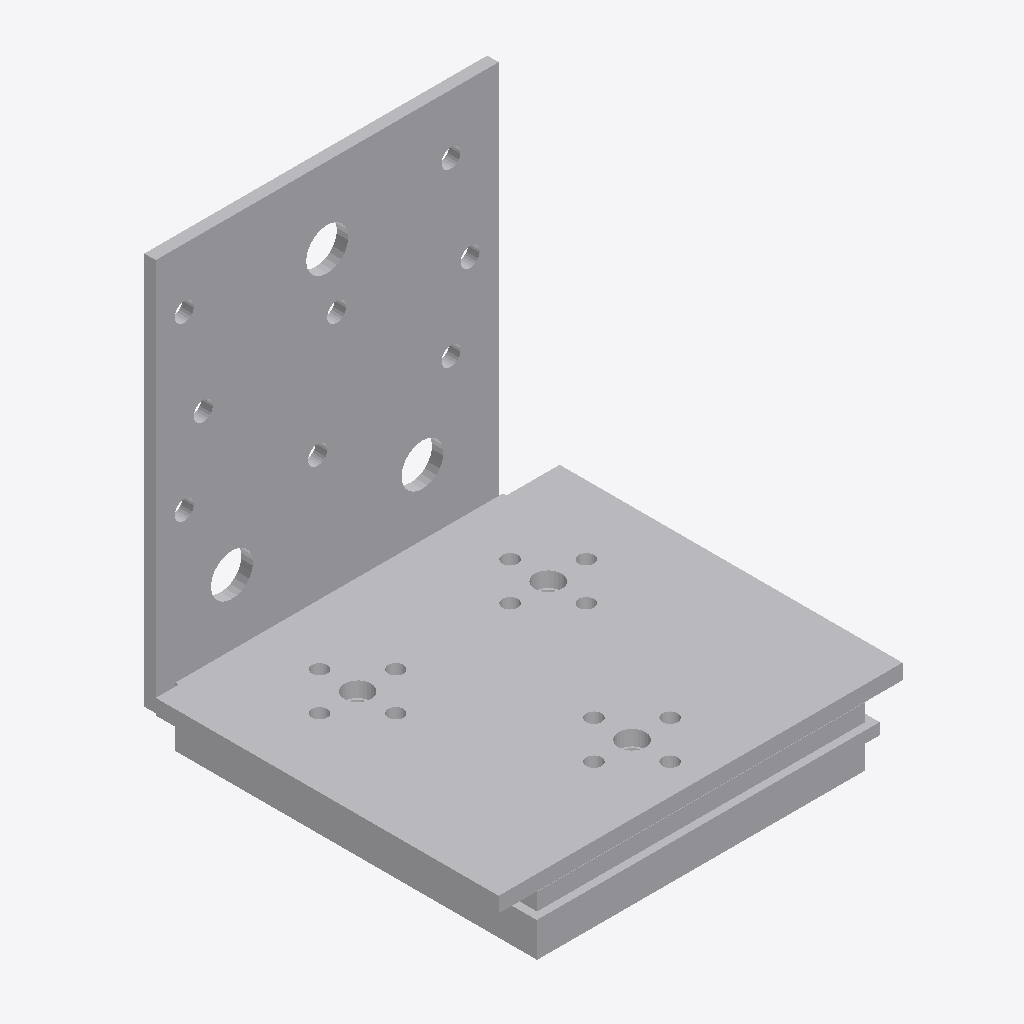
Isometric view of an IFC building model (IFC-SPF (STEP), schema IFC2X3, length unit foot), seen from the south-west, elements coloured by IFC class: 1 other element (light grey).
Extent 0.106 m × 0.103 m × 0.111 m (x, y, z). Storeys (1): Level 1 at 0.00 m. Elements (1): 1 IfcBuildingElementProxy.

HEADER;
FILE_DESCRIPTION(('ViewDefinition [CoordinationView]'),'2;1');
FILE_NAME('','2023-03-17T13:29:49',(''),(''),'The EXPRESS Data Manager Version 5.01.0100.02.64','20130308_1515(x64) - Exporter 2014.0.2013.0308 -','');
FILE_SCHEMA(('IFC2X3'));
ENDSEC;
DATA;
#87=IFCPROJECT('2yLul87gL9fOfpfh9sWEiD',#41,'',$,$,'S:\\@Technology\\9.BIMCAD EU\\2.PROJECTS\\ES-226165 BIMCAD EU_47 model first batch\\Working\\3D with Holes\\RFA 3D\\C_ABAI105_3D_Cad_MULT_Prod.ifc','',(#76,#84),#71);
#1435=IFCSITE('2yLul87gL9fOfpfh9sWEiF',#41,'Default',$,'',#1434,$,$,.ELEMENT.,(42,24,53,508911),(-71,-15,-29,-58837),0.0,$,$);
#97=IFCBUILDING('2yLul87gL9fOfpfh9sWEiC',#41,'',$,$,#32,$,'',.ELEMENT.,$,$,#93);
#106=IFCBUILDINGSTOREY('2yLul87gL9fOfpfhA9Vn58',#41,'Level 1',$,$,#104,$,'Level 1',.ELEMENT.,0.0);
#634=IFCBUILDINGELEMENTPROXY('26AJtlApH3dObotf8iv0rz',#41,'C_ABAI105_3D_Cad_MULT_Prod:C_ABAI105_3D_Cad_MULT_Prod:95638',$,'C_ABAI105_3D_Cad_MULT_Prod',#632,#627,'95638',.ELEMENT.);
ENDSEC;
